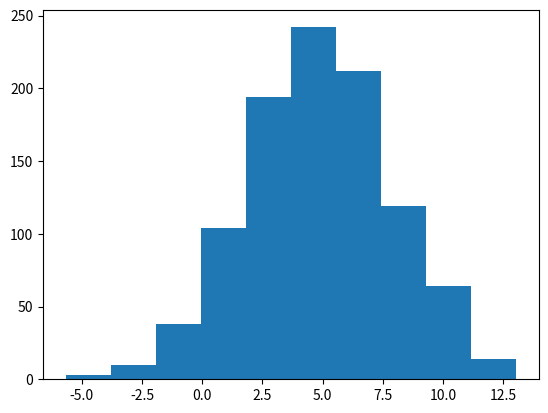

The script that saved this image:
""" Solution to Exercise "Normal Distribution" """

# author: Thomas Haslwanter, date: Sept-2021

import numpy as np
import matplotlib.pyplot as plt
from scipy import stats
import pandas as pd
import seaborn as sns


# Generate a PDF with a mean of 5 and a standard deviation of 3
nd = stats.norm(5,3)

# Generate 1000 data from this distribution
data = nd.rvs(1000)

# Standard error
se = np.std(data, ddof=1)/np.sqrt(1000)
print('The standard error is {0}'.format(se))

# Histogram
plt.hist(data)
plt.show()

# 95% confidence interval
print('95% Confidence interval: '+
      f'{nd.ppf(0.025):4.2f} - {nd.ppf(0.975):4.2f}')

# SD for hip implants
nd = stats.norm()
numSDs = nd.isf(0.0005)
tolerance = 1/numSDs
print('The required SD to fulfill both ' +
      f'requirements = {tolerance:6.4f} mm')

